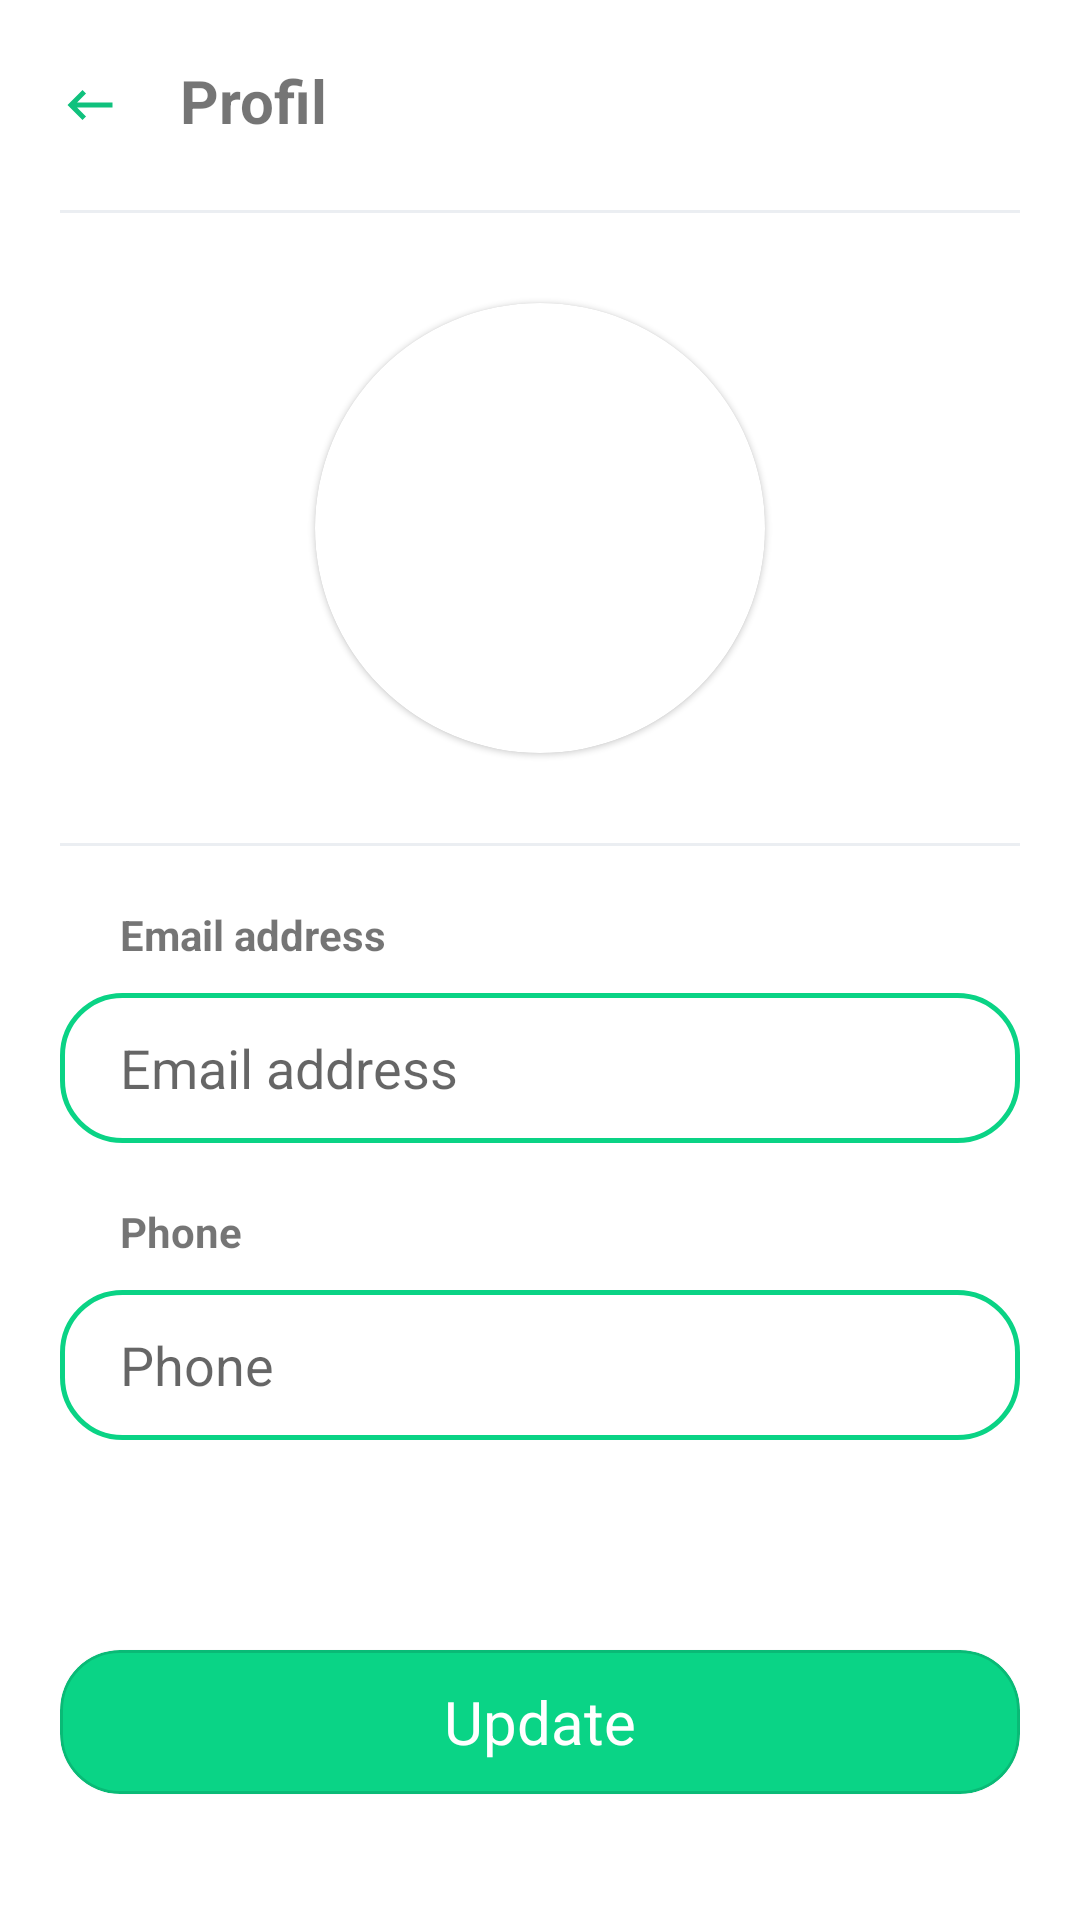

Android layout source for this screen:
<!-- AndroidManifest.xml: application theme Theme.SimpleChat -->
<!-- res/layout/activity_profil.xml -->
<?xml version="1.0" encoding="utf-8"?>
<ScrollView xmlns:android="http://schemas.android.com/apk/res/android"
    xmlns:app="http://schemas.android.com/apk/res-auto"
    xmlns:tools="http://schemas.android.com/tools"
    android:layout_width="match_parent"
    android:layout_height="match_parent"
    android:overScrollMode="never"
    tools:context=".topMenu.profil.ProfilActivity">

    <androidx.constraintlayout.widget.ConstraintLayout
        android:layout_width="match_parent"
        android:layout_height="match_parent">

        <ImageView
            android:id="@+id/finish"
            android:layout_width="40dp"
            android:layout_height="50dp"
            android:paddingStart="20sp"
            android:paddingTop="20sp"
            android:src="@drawable/ic_baseline_keyboard_backspace_24"
            app:layout_constraintStart_toStartOf="parent"
            app:layout_constraintTop_toTopOf="parent" />

        <TextView
            android:id="@+id/textView4"
            android:layout_width="wrap_content"
            android:layout_height="wrap_content"
            android:layout_marginStart="20sp"
            android:layout_marginTop="20sp"
            android:text="@string/profil"
            android:textSize="20sp"
            android:textStyle="bold"
            app:layout_constraintStart_toEndOf="@+id/finish"
            app:layout_constraintTop_toTopOf="parent" />

        <LinearLayout
            android:layout_width="match_parent"
            android:layout_height="match_parent"
            android:layout_marginHorizontal="20sp"
            android:orientation="vertical"
            app:layout_constraintBottom_toBottomOf="parent"
            app:layout_constraintEnd_toEndOf="parent"
            app:layout_constraintHorizontal_bias="0.5"
            app:layout_constraintStart_toStartOf="parent"
            app:layout_constraintTop_toBottomOf="@+id/finish"
            app:layout_constraintVertical_bias="0.0">

            <View
                android:layout_width="match_parent"
                android:layout_height="1dp"
                android:layout_marginTop="20sp"
                android:background="#EBEEF2"
                app:layout_constraintEnd_toEndOf="parent"
                app:layout_constraintStart_toStartOf="parent"
                app:layout_constraintTop_toBottomOf="@+id/textView4" />

            <com.google.android.material.card.MaterialCardView
                android:id="@+id/user_image_btn"
                android:layout_width="150dp"
                android:layout_height="150dp"
                android:layout_gravity="center_horizontal"
                android:layout_marginVertical="30dp"
                app:cardCornerRadius="100dp">

                <ImageView
                    android:layout_width="match_parent"
                    android:layout_height="match_parent"
                    android:padding="20sp"
                    android:src="@drawable/ic_baseline_person_24" />
            </com.google.android.material.card.MaterialCardView>

            <View
                android:layout_width="match_parent"
                android:layout_height="1dp"
                android:background="#EBEEF2"
                app:layout_constraintEnd_toEndOf="parent"
                app:layout_constraintStart_toStartOf="parent"
                app:layout_constraintTop_toBottomOf="@+id/textView4" />

            <TextView
                android:layout_width="wrap_content"
                android:layout_height="wrap_content"
                android:layout_marginStart="20sp"
                android:layout_marginTop="20sp"
                android:text="@string/email_address"
                android:textStyle="bold" />

            <EditText
                android:id="@+id/email_address_edit_text"
                android:layout_width="match_parent"
                android:layout_height="50dp"
                android:layout_marginTop="10dp"
                android:background="@drawable/edit_text_backgrount"
                android:hint="@string/email_address"
                android:inputType="textCapWords"
                android:paddingStart="20dp" />

            <TextView
                android:layout_width="wrap_content"
                android:layout_height="wrap_content"
                android:layout_marginStart="20sp"
                android:layout_marginTop="20sp"
                android:text="@string/phone"
                android:textStyle="bold" />

            <EditText
                android:id="@+id/password_edit_text1"
                android:layout_width="match_parent"
                android:layout_height="50dp"
                android:layout_marginTop="10dp"
                android:background="@drawable/edit_text_backgrount"
                android:hint="@string/phone"
                android:inputType="phone"
                android:paddingStart="20dp" />

            <EditText
                android:id="@+id/password_edit_text2"
                android:layout_width="match_parent"
                android:layout_height="50dp"
                android:layout_marginTop="10dp"
                android:background="@drawable/edit_text_backgrount"
                android:hint="@string/confirm_password"
                android:inputType="numberPassword"
                android:paddingStart="20dp"
                android:visibility="invisible" />

            <com.google.android.material.card.MaterialCardView
                android:id="@+id/update_btn"
                style="@style/Widget.MaterialComponents.Button.OutlinedButton"
                android:layout_width="match_parent"
                android:layout_height="wrap_content"
                android:layout_marginTop="10dp"
                android:layout_marginBottom="20sp"
                android:backgroundTint="#0AD486"
                app:cardCornerRadius="20dp"
                app:cornerRadius="20dp">

                <TextView
                    android:layout_width="wrap_content"
                    android:layout_height="wrap_content"
                    android:layout_gravity="center"
                    android:text="@string/update"
                    android:textColor="@color/white"
                    android:textSize="20dp" />
            </com.google.android.material.card.MaterialCardView>

        </LinearLayout>
    </androidx.constraintlayout.widget.ConstraintLayout>


</ScrollView>
<!-- resources referenced by this layout -->
<resources>
  <color name="white">#FFFFFFFF</color>
  <!-- drawable edit_text_backgrount (drawable) -->
  <?xml version="1.0" encoding="utf-8"?>
  <shape xmlns:android="http://schemas.android.com/apk/res/android"
      android:shape="rectangle"
      >
      <corners android:radius="20dp"/>
      <stroke android:color="#0AD385"
          android:width="1.5dp"
          />
  </shape>
  <!-- drawable ic_baseline_keyboard_backspace_24 (drawable) -->
  <vector android:height="24dp" android:tint="#10C17D"
      android:viewportHeight="24" android:viewportWidth="24"
      android:width="24dp" xmlns:android="http://schemas.android.com/apk/res/android">
      <path android:fillColor="@android:color/white" android:pathData="M21,11H6.83l3.58,-3.59L9,6l-6,6 6,6 1.41,-1.41L6.83,13H21z"/>
  </vector>
  <string name="confirm_password">Confirm Password</string>
  <string name="email_address">Email address</string>
  <string name="phone">Phone</string>
  <string name="profil">Profil</string>
  <string name="update">Update</string>
  <style name="Theme.SimpleChat" parent="Theme.MaterialComponents.Light.NoActionBar">
          
          <item name="colorPrimary">@color/purple_500</item>
          <item name="colorPrimaryVariant">@color/purple_700</item>
          <item name="colorOnPrimary">@color/white</item>
          
          <item name="colorSecondary">@color/teal_200</item>
          <item name="colorSecondaryVariant">@color/teal_700</item>
          <item name="colorOnSecondary">@color/black</item>
          
          <item name="android:statusBarColor" tools:targetApi="l">?attr/colorPrimaryVariant</item>
          
          
          <item name="android:windowLightStatusBar">true</item>
      </style>
  <color name="purple_500">#FF6200EE</color>
  <color name="purple_700">#FF3700B3</color>
  <color name="teal_200">#FF03DAC5</color>
  <color name="teal_700">#FF018786</color>
  <color name="black">#FF000000</color>
</resources>
